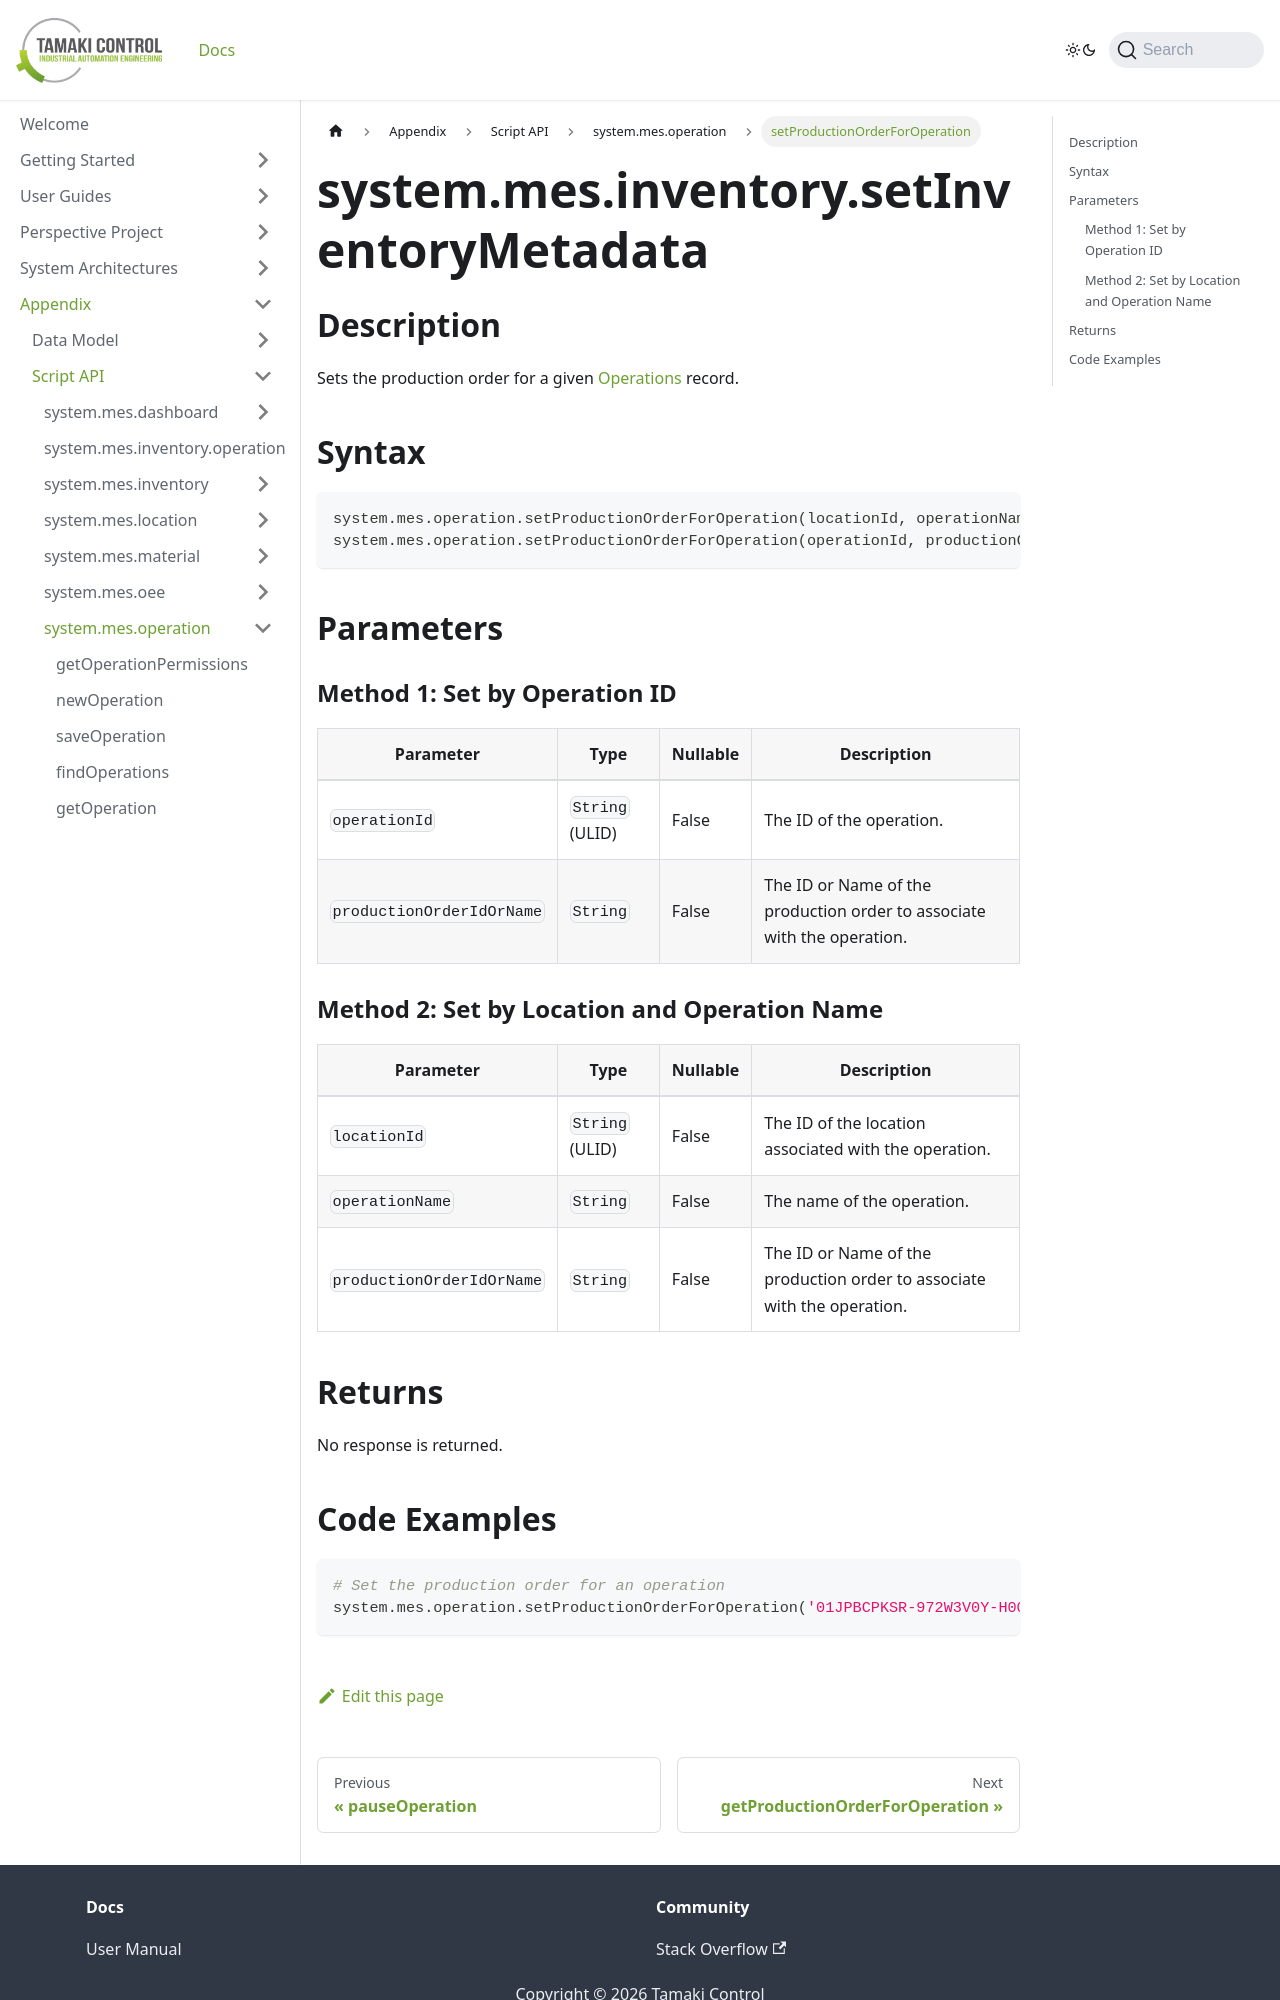

repository: TamakiControl/tamaki-mes-docs · page: docs/appendix/script-api/operation-script-api/set-production-order-for-operation/index.html · generator: docusaurus

---
sidebar_position: 16
title: "setProductionOrderForOperation"
description: "Sets the production order for an operation."
---

# system.mes.inventory.setInventoryMetadata

## Description

Sets the production order for a given [Operations](../../data-model/operation-model/operation) record.

## Syntax

```python
system.mes.operation.setProductionOrderForOperation(locationId, operationName, productionOrderIdOrName)
system.mes.operation.setProductionOrderForOperation(operationId, productionOrderIdOrName)
```

## Parameters

### Method 1: Set by Operation ID

| Parameter                 | Type            | Nullable | Description                                                             |
|---------------------------|-----------------|----------|-------------------------------------------------------------------------|
| `operationId`             | `String` (ULID) | False    | The ID of the operation.                                                |
| `productionOrderIdOrName` | `String`        | False    | The ID or Name of the production order to associate with the operation. |

### Method 2: Set by Location and Operation Name

| Parameter                 | Type            | Nullable | Description                                                             |
|---------------------------|-----------------|----------|-------------------------------------------------------------------------|
| `locationId`              | `String` (ULID) | False    | The ID of the location associated with the operation.                   |
| `operationName`           | `String`        | False    | The name of the operation.                                              |
| `productionOrderIdOrName` | `String`        | False    | The ID or Name of the production order to associate with the operation. |

## Returns

No response is returned.
